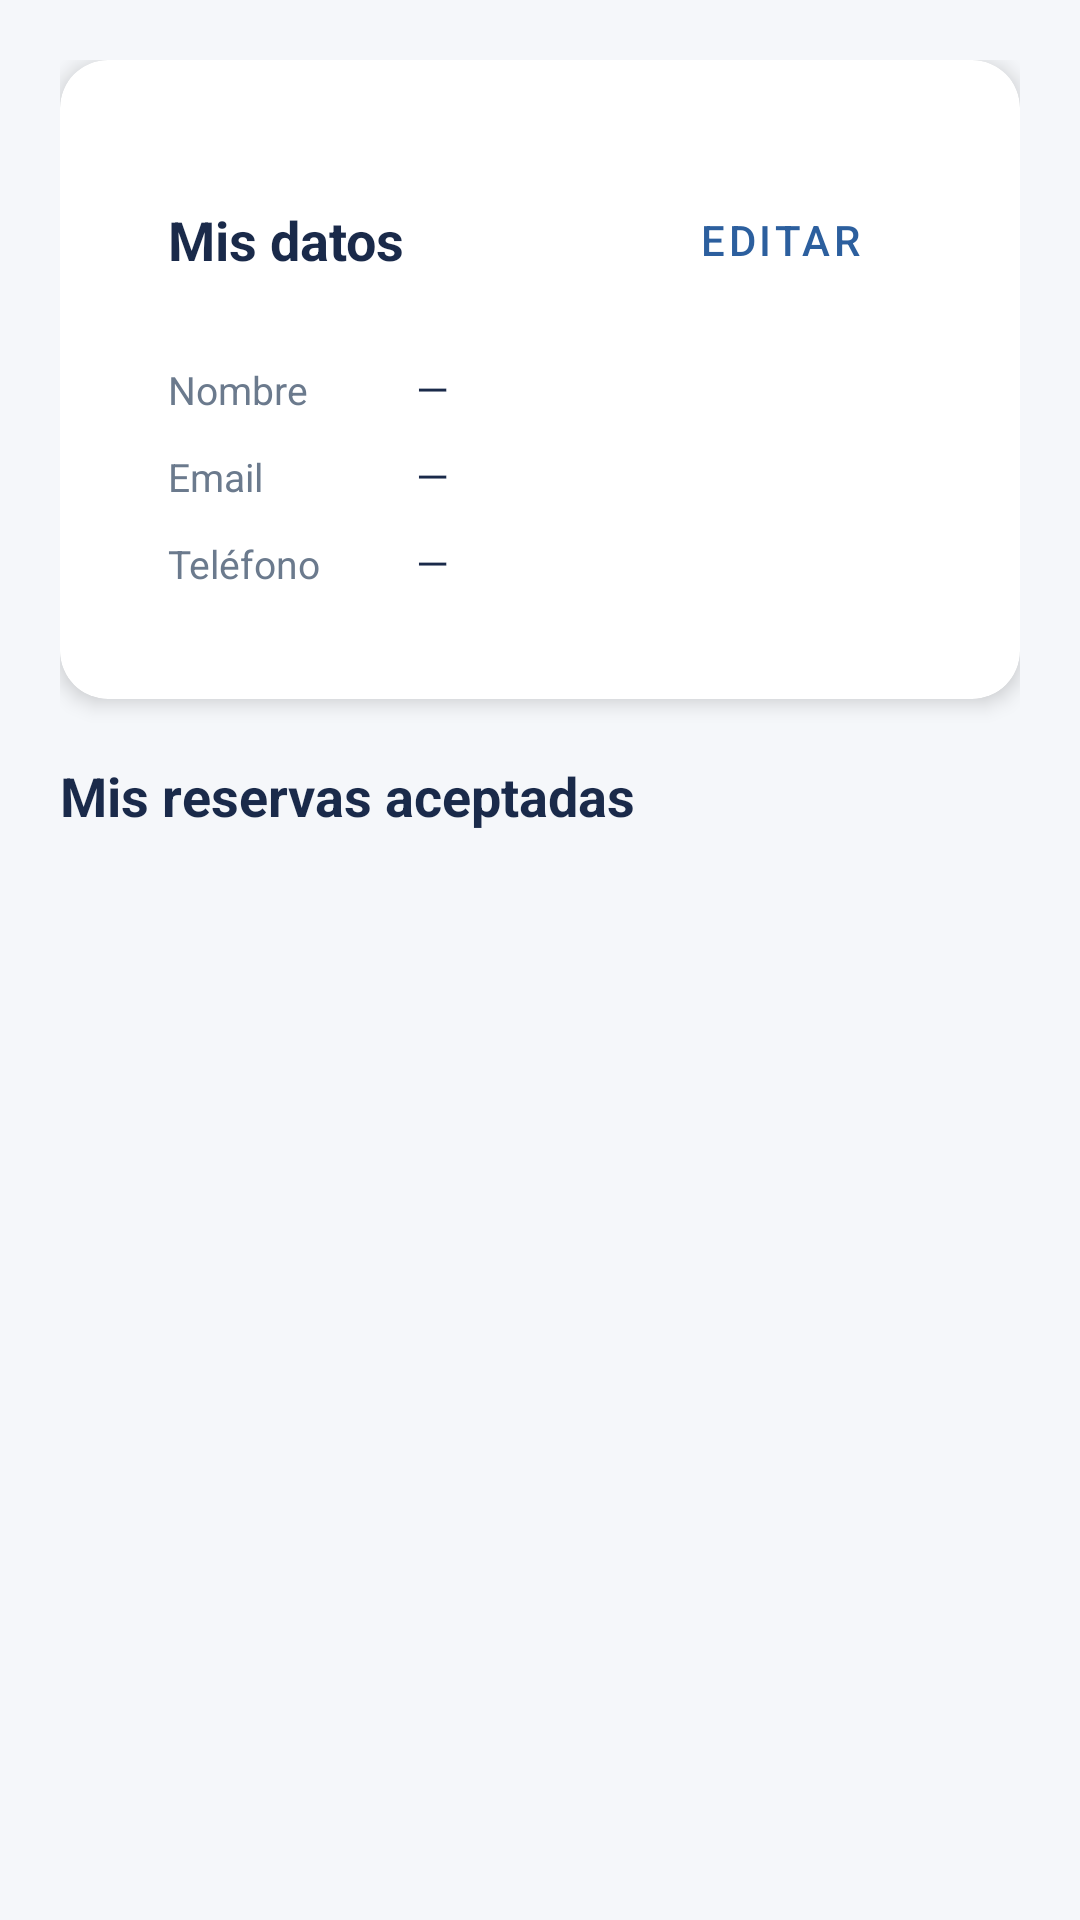

This screen was rendered from an Android layout file. Write that file and the resources it references.
<!-- AndroidManifest.xml: application theme Theme.GetToDay -->
<!-- res/layout/activity_home_cliente.xml -->
<?xml version="1.0" encoding="utf-8"?>
<ScrollView
    xmlns:android="http://schemas.android.com/apk/res/android"
    xmlns:app="http://schemas.android.com/apk/res-auto"
    android:layout_width="match_parent"
    android:layout_height="match_parent"
    android:background="@color/fondo_pantalla"
    android:fillViewport="true">

    <LinearLayout
        android:layout_width="match_parent"
        android:layout_height="wrap_content"
        android:orientation="vertical"
        android:paddingHorizontal="20dp"
        android:paddingTop="20dp"
        android:paddingBottom="80dp">
        

        
        <com.google.android.material.card.MaterialCardView
            android:layout_width="match_parent"
            android:layout_height="wrap_content"
            style="@style/GetToDay.Card"
            android:layout_marginBottom="20dp">

            <LinearLayout
                android:layout_width="match_parent"
                android:layout_height="wrap_content"
                android:orientation="vertical"
                android:padding="20dp">

                
                <LinearLayout
                    android:layout_width="match_parent"
                    android:layout_height="wrap_content"
                    android:orientation="horizontal"
                    android:gravity="center_vertical"
                    android:layout_marginBottom="16dp">

                    <TextView
                        android:layout_width="0dp"
                        android:layout_height="wrap_content"
                        android:layout_weight="1"
                        android:text="Mis datos"
                        android:textSize="18sp"
                        android:textColor="@color/azul_oscuro"
                        android:textStyle="bold"/>

                    <Button
                        android:id="@+id/btnEditarPerfil"
                        android:layout_width="wrap_content"
                        android:layout_height="wrap_content"
                        android:text="Editar"
                        style="@style/GetToDay.Button.Secondary"
                        android:paddingHorizontal="16dp"/>

                </LinearLayout>

                
                <LinearLayout
                    android:layout_width="match_parent"
                    android:layout_height="wrap_content"
                    android:orientation="horizontal"
                    android:layout_marginBottom="10dp">

                    <TextView
                        android:layout_width="0dp"
                        android:layout_height="wrap_content"
                        android:layout_weight="1"
                        android:text="Nombre"
                        android:textSize="13sp"
                        android:textColor="@color/texto_secundario"/>

                    <TextView
                        android:id="@+id/tvNombreCliente"
                        android:layout_width="0dp"
                        android:layout_height="wrap_content"
                        android:layout_weight="2"
                        android:text="—"
                        android:textSize="14sp"
                        android:textColor="@color/texto_primario"/>

                </LinearLayout>

                
                <LinearLayout
                    android:layout_width="match_parent"
                    android:layout_height="wrap_content"
                    android:orientation="horizontal"
                    android:layout_marginBottom="10dp">

                    <TextView
                        android:layout_width="0dp"
                        android:layout_height="wrap_content"
                        android:layout_weight="1"
                        android:text="Email"
                        android:textSize="13sp"
                        android:textColor="@color/texto_secundario"/>

                    <TextView
                        android:id="@+id/tvEmailCliente"
                        android:layout_width="0dp"
                        android:layout_height="wrap_content"
                        android:layout_weight="2"
                        android:text="—"
                        android:textSize="14sp"
                        android:textColor="@color/texto_primario"/>

                </LinearLayout>

                
                <LinearLayout
                    android:layout_width="match_parent"
                    android:layout_height="wrap_content"
                    android:orientation="horizontal">

                    <TextView
                        android:layout_width="0dp"
                        android:layout_height="wrap_content"
                        android:layout_weight="1"
                        android:text="Teléfono"
                        android:textSize="13sp"
                        android:textColor="@color/texto_secundario"/>

                    <TextView
                        android:id="@+id/tvTelefonoCliente"
                        android:layout_width="0dp"
                        android:layout_height="wrap_content"
                        android:layout_weight="2"
                        android:text="—"
                        android:textSize="14sp"
                        android:textColor="@color/texto_primario"/>

                </LinearLayout>

            </LinearLayout>
        </com.google.android.material.card.MaterialCardView>

        
        <TextView
            android:layout_width="wrap_content"
            android:layout_height="wrap_content"
            android:text="Mis reservas aceptadas"
            android:textSize="18sp"
            android:textColor="@color/azul_oscuro"
            android:textStyle="bold"
            android:layout_marginBottom="12dp"/>

        
        
        <TextView
            android:id="@+id/tvSinReservas"
            android:layout_width="match_parent"
            android:layout_height="wrap_content"
            android:text="No tienes reservas aceptadas aún"
            android:textSize="14sp"
            android:textColor="@color/texto_secundario"
            android:gravity="center"
            android:paddingVertical="32dp"
            android:visibility="gone"/>

        
        
        <androidx.recyclerview.widget.RecyclerView
            android:id="@+id/recyclerReservas"
            android:layout_width="match_parent"
            android:layout_height="wrap_content"
            android:nestedScrollingEnabled="false"/>

    </LinearLayout>
</ScrollView>
<!-- resources referenced by this layout -->
<resources>
  <color name="azul_oscuro">#1A2A4A</color>
  <color name="fondo_pantalla">#F5F7FA</color>
  <color name="texto_primario">#1A2A4A</color>
  <color name="texto_secundario">#6B7A8D</color>
  <style name="GetToDay.Button.Secondary" parent="Widget.MaterialComponents.Button.OutlinedButton">
          <item name="android:textColor">@color/azul_medio</item>
          <item name="strokeColor">@color/azul_medio</item>
          <item name="strokeWidth">1.5dp</item>
          <item name="android:paddingTop">14dp</item>
          <item name="android:paddingBottom">14dp</item>
          <item name="cornerRadius">12dp</item>
      </style>
  <style name="GetToDay.Card" parent="Widget.MaterialComponents.CardView">
          <item name="cardBackgroundColor">@color/blanco</item>
          <item name="cardCornerRadius">16dp</item>
          <item name="cardElevation">4dp</item>
          <item name="contentPadding">16dp</item>
      </style>
  <style name="Theme.GetToDay" parent="Theme.MaterialComponents.Light.NoActionBar">
          
          <item name="colorPrimary">@color/azul_oscuro</item>
          <item name="colorPrimaryVariant">@color/azul_oscuro</item>
          
          <item name="colorSecondary">@color/azul_medio</item>
          
          <item name="android:windowBackground">@color/fondo_pantalla</item>
          
          <item name="windowActionBar">false</item>
          <item name="windowNoTitle">true</item>
      </style>
  <color name="azul_medio">#2C5F9E</color>
  <color name="blanco">#FFFFFF</color>
</resources>
